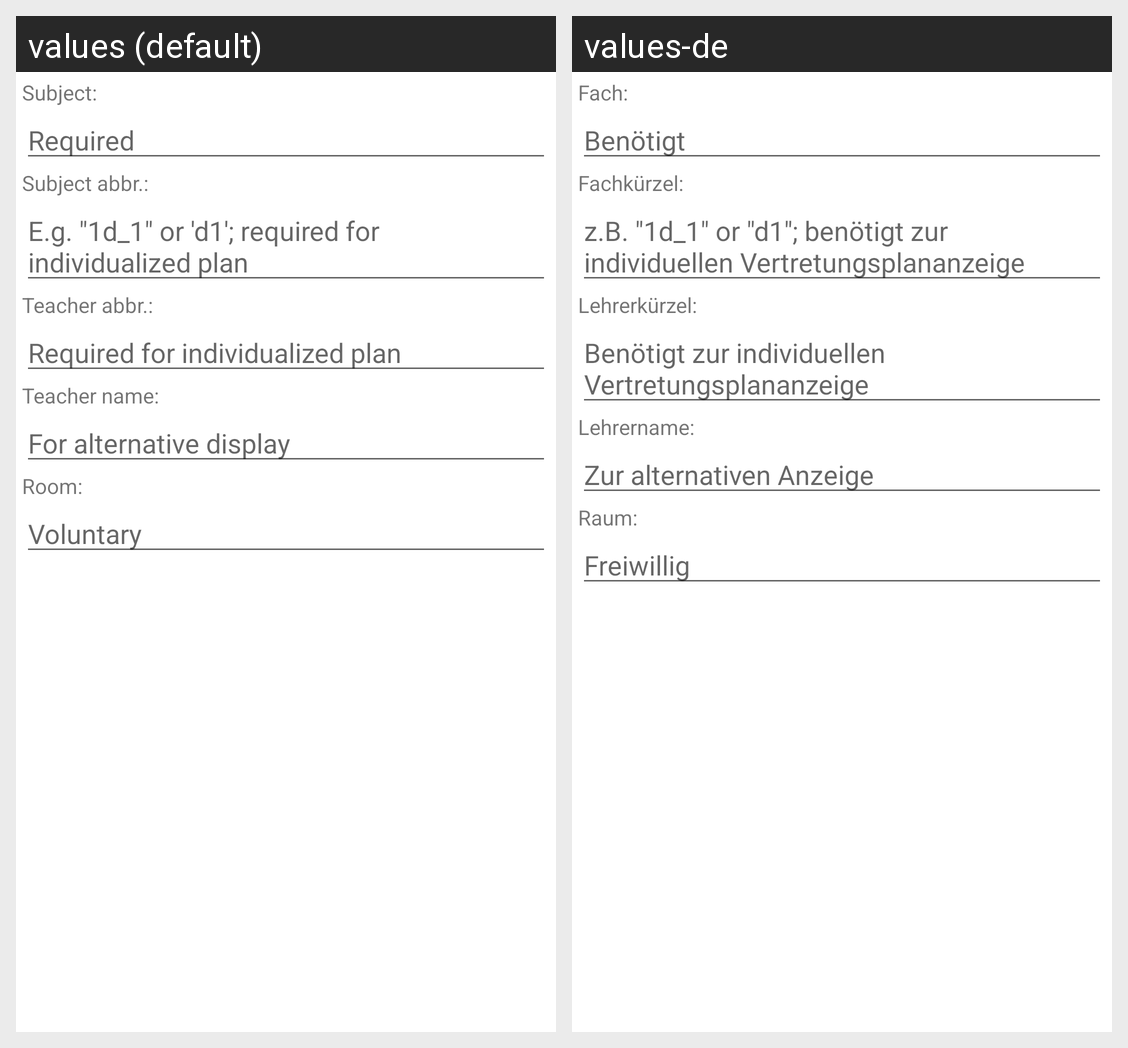

Here is an Android app screen in its default locale and in the app's own translations. Write out the translated-string differences for the strings that appear on this screen.
Android screen res/layout/dialog_edit_lesson.xml rendered under 2 locales, left to right: values (default), values-de. Device: Nexus 5 (rendered at 1080×1920; each locale shown at half size, 540×960, under a caption strip naming it); theme Theme.MaterialComponents.DayNight.NoActionBar.
Strings drawn on this screen, with the default value and each locale's value (text and hints the layout hard-codes, and strings that could not be matched under every locale, appear in the picture but are not listed):

dialog_subject
  values: Subject:
  values-de: Fach:

dialog_subject_summary
  values: Required
  values-de: Benötigt

dialog_subject_short
  values: Subject abbr.:
  values-de: Fachkürzel:

dialog_subject_short_summary
  values: E.g. "1d_1" or 'd1'; required for individualized plan
  values-de: z.B. "1d_1" or "d1"; benötigt zur individuellen Vertretungsplananzeige

dialog_teacher_short
  values: Teacher abbr.:
  values-de: Lehrerkürzel:

dialog_teacher_short_summary
  values: Required for individualized plan
  values-de: Benötigt zur individuellen Vertretungsplananzeige

dialog_teacher_full
  values: Teacher name:
  values-de: Lehrername:

dialog_teacher_full_summary
  values: For alternative display
  values-de: Zur alternativen Anzeige

dialog_room
  values: Room:
  values-de: Raum:

dialog_room_summary
  values: Voluntary
  values-de: Freiwillig
